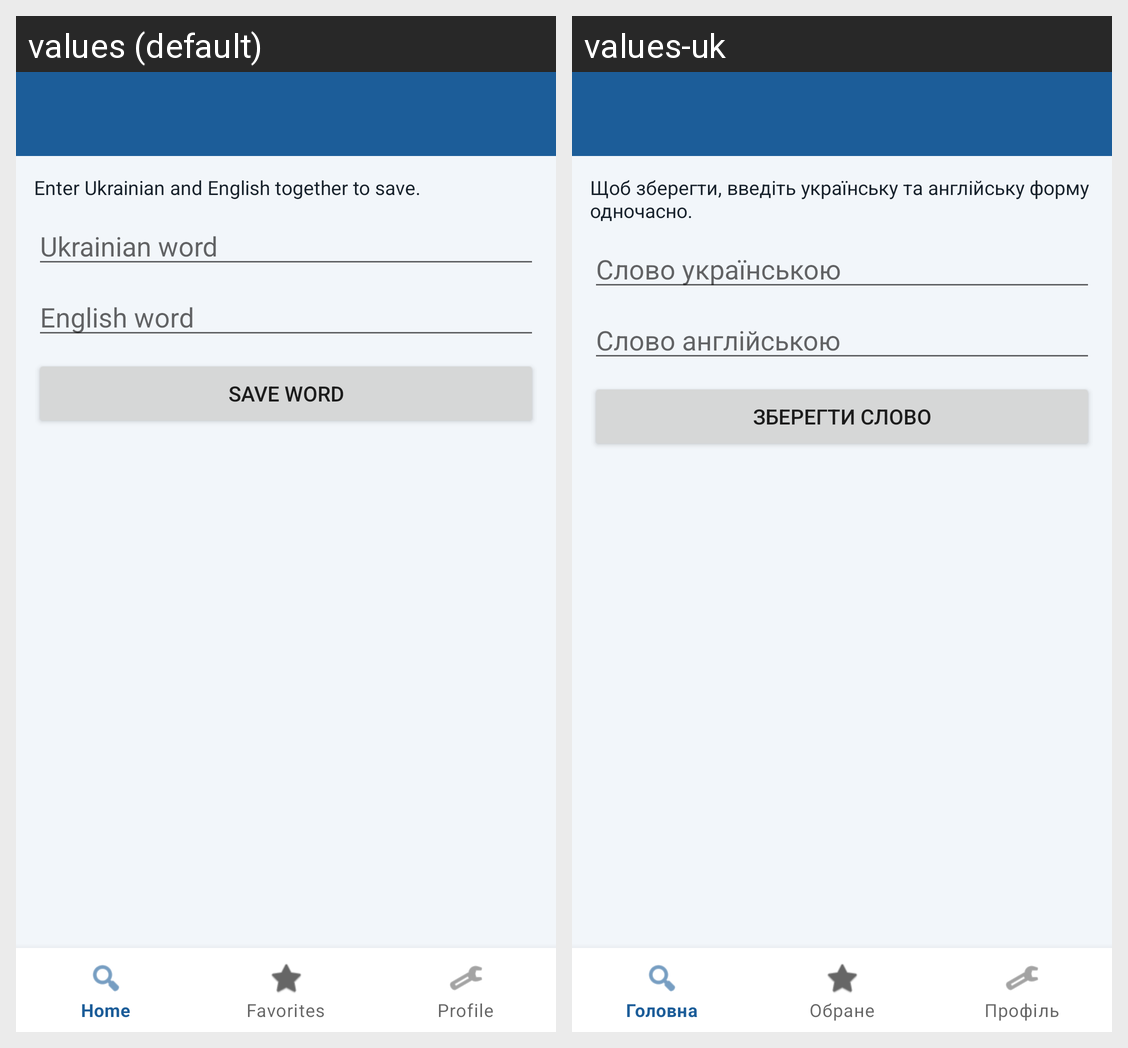

For this localized Android screen grid, give each drawn string resource with its value in every locale shown.
Android screen res/layout/activity_saved_words.xml rendered under 2 locales, left to right: values (default), values-uk. Device: Nexus 5 (rendered at 1080×1920; each locale shown at half size, 540×960, under a caption strip naming it); theme Theme.WatchThis.
Strings drawn on this screen, with the default value and each locale's value (text and hints the layout hard-codes, and strings that could not be matched under every locale, appear in the picture but are not listed):

saved_words_add_hint
  values: Enter Ukrainian and English together to save.
  values-uk: Щоб зберегти, введіть українську та англійську форму одночасно.

save_word_hint_uk
  values: Ukrainian word
  values-uk: Слово українською

save_word_hint_en
  values: English word
  values-uk: Слово англійською

save_word
  values: Save word
  values-uk: Зберегти слово
